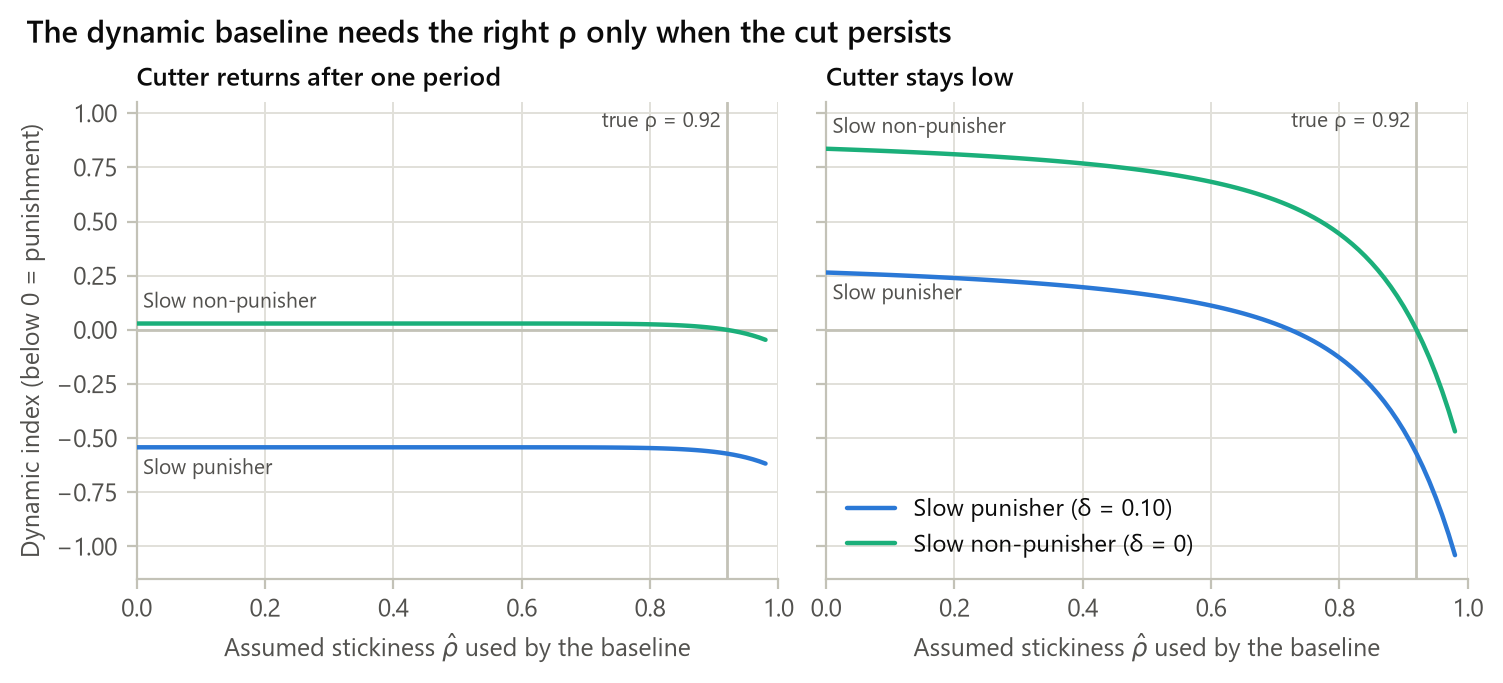

The table this chart was drawn from, first rows:
mode, agent, true_rho, assumed_rho, dynamic_index
impulse, Slow punisher (δ = 0.10), 0.92, 0.0, -0.5421
impulse, Slow punisher (δ = 0.10), 0.92, 0.01, -0.5421
impulse, Slow punisher (δ = 0.10), 0.92, 0.02, -0.5421
impulse, Slow punisher (δ = 0.10), 0.92, 0.03, -0.5421
impulse, Slow punisher (δ = 0.10), 0.92, 0.04, -0.5421
impulse, Slow punisher (δ = 0.10), 0.92, 0.05, -0.5421
impulse, Slow punisher (δ = 0.10), 0.92, 0.06, -0.5421
impulse, Slow punisher (δ = 0.10), 0.92, 0.07, -0.5421
impulse, Slow punisher (δ = 0.10), 0.92, 0.08, -0.5421
impulse, Slow punisher (δ = 0.10), 0.92, 0.09, -0.5421
impulse, Slow punisher (δ = 0.10), 0.92, 0.1, -0.5421
impulse, Slow punisher (δ = 0.10), 0.92, 0.11, -0.5421
impulse, Slow punisher (δ = 0.10), 0.92, 0.12, -0.5421
impulse, Slow punisher (δ = 0.10), 0.92, 0.13, -0.5421
impulse, Slow punisher (δ = 0.10), 0.92, 0.14, -0.5421
impulse, Slow punisher (δ = 0.10), 0.92, 0.15, -0.5421
impulse, Slow punisher (δ = 0.10), 0.92, 0.16, -0.5421
impulse, Slow punisher (δ = 0.10), 0.92, 0.17, -0.5421
impulse, Slow punisher (δ = 0.10), 0.92, 0.18, -0.5421
impulse, Slow punisher (δ = 0.10), 0.92, 0.19, -0.5421
impulse, Slow punisher (δ = 0.10), 0.92, 0.2, -0.5421
impulse, Slow punisher (δ = 0.10), 0.92, 0.21, -0.5421
impulse, Slow punisher (δ = 0.10), 0.92, 0.22, -0.5421
impulse, Slow punisher (δ = 0.10), 0.92, 0.23, -0.5421
impulse, Slow punisher (δ = 0.10), 0.92, 0.24, -0.5421
impulse, Slow punisher (δ = 0.10), 0.92, 0.25, -0.5421
impulse, Slow punisher (δ = 0.10), 0.92, 0.26, -0.5421
impulse, Slow punisher (δ = 0.10), 0.92, 0.27, -0.5421
impulse, Slow punisher (δ = 0.10), 0.92, 0.28, -0.5421
impulse, Slow punisher (δ = 0.10), 0.92, 0.29, -0.5421
impulse, Slow punisher (δ = 0.10), 0.92, 0.3, -0.5421
impulse, Slow punisher (δ = 0.10), 0.92, 0.31, -0.5421
impulse, Slow punisher (δ = 0.10), 0.92, 0.32, -0.5421
impulse, Slow punisher (δ = 0.10), 0.92, 0.33, -0.5421
impulse, Slow punisher (δ = 0.10), 0.92, 0.34, -0.5421
impulse, Slow punisher (δ = 0.10), 0.92, 0.35, -0.5421
impulse, Slow punisher (δ = 0.10), 0.92, 0.36, -0.5421
impulse, Slow punisher (δ = 0.10), 0.92, 0.37, -0.5421
impulse, Slow punisher (δ = 0.10), 0.92, 0.38, -0.5421
impulse, Slow punisher (δ = 0.10), 0.92, 0.39, -0.5421
impulse, Slow punisher (δ = 0.10), 0.92, 0.4, -0.5421
impulse, Slow punisher (δ = 0.10), 0.92, 0.41, -0.5421
impulse, Slow punisher (δ = 0.10), 0.92, 0.42, -0.5421
impulse, Slow punisher (δ = 0.10), 0.92, 0.43, -0.5421
impulse, Slow punisher (δ = 0.10), 0.92, 0.44, -0.5421
impulse, Slow punisher (δ = 0.10), 0.92, 0.45, -0.5421
impulse, Slow punisher (δ = 0.10), 0.92, 0.46, -0.5421
impulse, Slow punisher (δ = 0.10), 0.92, 0.47, -0.5421
impulse, Slow punisher (δ = 0.10), 0.92, 0.48, -0.5421
impulse, Slow punisher (δ = 0.10), 0.92, 0.49, -0.5421
impulse, Slow punisher (δ = 0.10), 0.92, 0.5, -0.5421
impulse, Slow punisher (δ = 0.10), 0.92, 0.51, -0.5421
impulse, Slow punisher (δ = 0.10), 0.92, 0.52, -0.5421
impulse, Slow punisher (δ = 0.10), 0.92, 0.53, -0.5421
impulse, Slow punisher (δ = 0.10), 0.92, 0.54, -0.5422
impulse, Slow punisher (δ = 0.10), 0.92, 0.55, -0.5422
impulse, Slow punisher (δ = 0.10), 0.92, 0.56, -0.5422
impulse, Slow punisher (δ = 0.10), 0.92, 0.57, -0.5422
impulse, Slow punisher (δ = 0.10), 0.92, 0.58, -0.5422
impulse, Slow punisher (δ = 0.10), 0.92, 0.59, -0.5422
... 336 more rows
